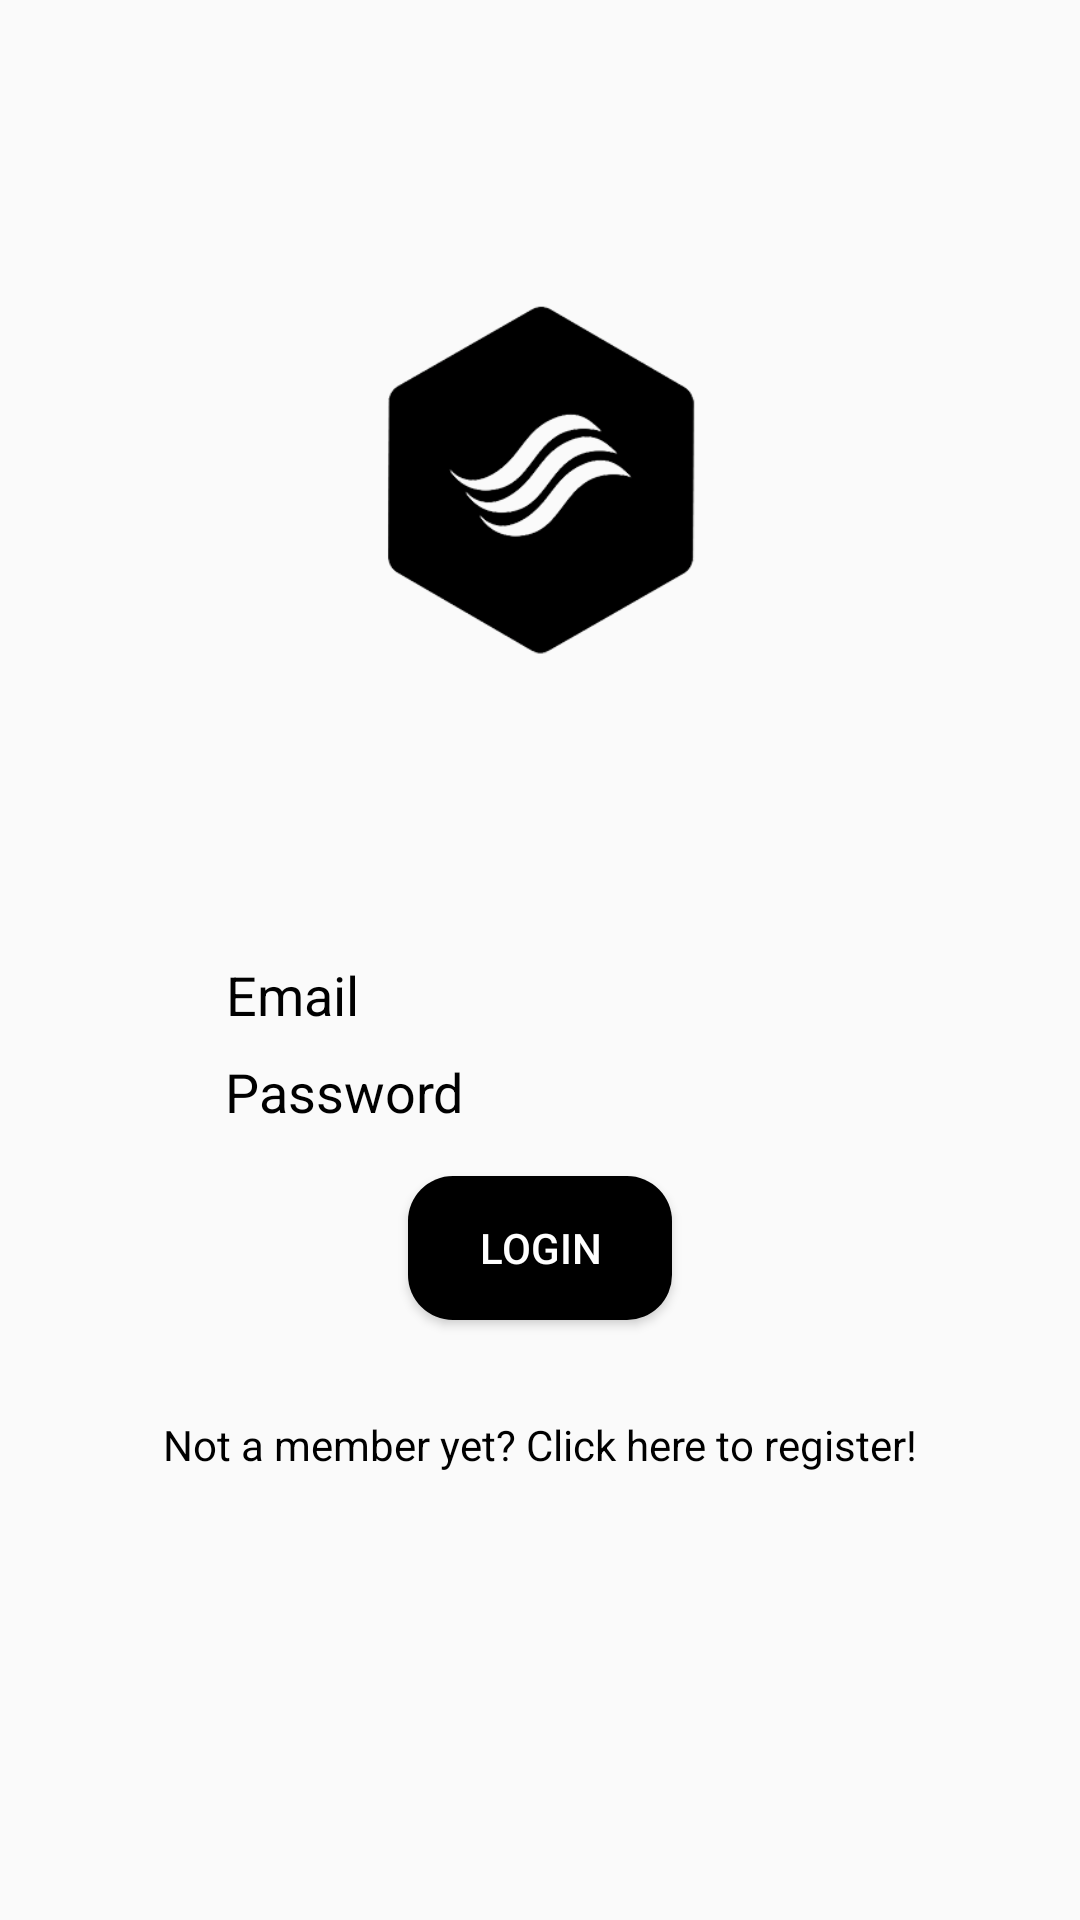

Produce the Android XML layout that renders to this screen, including the resource entries it uses.
<!-- AndroidManifest.xml: application theme AppTheme -->
<!-- res/layout/activity_login.xml -->
<?xml version="1.0" encoding="utf-8"?>
<android.support.constraint.ConstraintLayout xmlns:android="http://schemas.android.com/apk/res/android"
    xmlns:app="http://schemas.android.com/apk/res-auto"
    xmlns:tools="http://schemas.android.com/tools"
    android:layout_width="match_parent"
    android:layout_height="match_parent"
    tools:context=".LoginActivity">


    <android.support.constraint.Guideline
        android:id="@+id/guideline4"
        android:layout_width="wrap_content"
        android:layout_height="wrap_content"
        android:orientation="horizontal"
        app:layout_constraintGuide_percent="0.6" />

    <ImageView
        android:id="@+id/imageView4"
        android:layout_width="145dp"
        android:layout_height="127dp"
        android:layout_marginBottom="8dp"
        android:layout_marginEnd="8dp"
        android:layout_marginStart="8dp"
        android:layout_marginTop="8dp"
        app:layout_constraintBottom_toTopOf="@+id/editTextEmail"
        app:layout_constraintEnd_toEndOf="parent"
        app:layout_constraintStart_toStartOf="parent"
        app:layout_constraintTop_toTopOf="parent"
        app:srcCompat="@drawable/logo" />

    <EditText
        android:id="@+id/editTextEmail"
        android:layout_width="wrap_content"
        android:layout_height="wrap_content"
        android:layout_marginBottom="8dp"
        android:layout_marginEnd="8dp"
        android:layout_marginStart="8dp"
        android:background="@drawable/edit_text_login"
        android:ems="10"
        android:hint="@string/email"
        android:inputType="textEmailAddress"
        android:textColor="@color/textColour"
        app:layout_constraintBottom_toTopOf="@+id/editTextPassword"
        app:layout_constraintEnd_toEndOf="parent"
        app:layout_constraintHorizontal_bias="0.503"
        app:layout_constraintStart_toStartOf="parent" />

    <EditText
        android:id="@+id/editTextPassword"
        android:layout_width="wrap_content"
        android:layout_height="wrap_content"
        android:layout_marginBottom="8dp"
        android:layout_marginEnd="8dp"
        android:layout_marginStart="8dp"
        android:background="@drawable/edit_text_login"
        android:ems="10"
        android:hint="@string/password"
        android:inputType="textPassword"
        android:textColor="@color/textColour"
        app:layout_constraintBottom_toTopOf="@+id/guideline4"
        app:layout_constraintEnd_toEndOf="parent"
        app:layout_constraintStart_toStartOf="parent" />

    <Button
        android:id="@+id/btnLogin"
        android:layout_width="wrap_content"
        android:layout_height="wrap_content"
        android:layout_marginEnd="8dp"
        android:layout_marginStart="8dp"
        android:layout_marginTop="8dp"
        android:background="@drawable/button_login"
        android:text="@string/login"
        app:layout_constraintEnd_toEndOf="parent"
        app:layout_constraintStart_toStartOf="parent"
        app:layout_constraintTop_toTopOf="@+id/guideline4" />

    <TextView
        android:id="@+id/textViewRegister"
        android:layout_width="wrap_content"
        android:layout_height="wrap_content"
        android:layout_marginEnd="8dp"
        android:layout_marginStart="8dp"
        android:layout_marginTop="32dp"
        android:text="@string/registerInstruction"
        android:textColor="@color/textColour"
        app:layout_constraintEnd_toEndOf="parent"
        app:layout_constraintStart_toStartOf="parent"
        app:layout_constraintTop_toBottomOf="@+id/btnLogin" />

    <ProgressBar
        android:id="@+id/progressLogin"
        style="?android:attr/progressBarStyle"
        android:layout_width="wrap_content"
        android:layout_height="wrap_content"
        android:layout_marginBottom="8dp"
        android:layout_marginEnd="8dp"
        android:layout_marginStart="8dp"
        app:layout_constraintBottom_toBottomOf="parent"
        app:layout_constraintEnd_toEndOf="parent"
        app:layout_constraintStart_toStartOf="parent" />

</android.support.constraint.ConstraintLayout>
<!-- resources referenced by this layout -->
<resources>
  <color name="textColour">#000000</color>
  <!-- drawable button_login (drawable) -->
  <?xml version="1.0" encoding="utf-8"?>
  <shape xmlns:android="http://schemas.android.com/apk/res/android">
  
      <solid android:color="@color/textColour"/>
      <corners android:radius="15dp"/>
      <padding android:bottom="4dp" android:left="8dp" android:right="8dp" android:top="4dp"/>
  
  </shape>
  <!-- drawable logo: png bitmap (drawable-mdpi, 43067 bytes) -->
  <string name="email">Email</string>
  <string name="login">Login</string>
  <string name="password">Password</string>
  <string name="registerInstruction">Not a member yet? Click here to register!</string>
  <style name="AppTheme" parent="Theme.AppCompat.NoActionBar">
          
          <item name="colorPrimary">@color/colorPrimary</item>
          <item name="colorPrimaryDark">@color/colorPrimaryDark</item>
          <item name="colorAccent">@color/colorAccent</item>
          <item name="android:textColorHint">@color/textColour</item>
          <item name="android:colorBackground">@color/background_material</item>
      </style>
  <color name="colorPrimary">#A9A9A9</color>
  <color name="colorPrimaryDark">#000000</color>
  <color name="colorAccent">#9feeda</color>
  <color name="background_material">#fafafa</color>
</resources>
